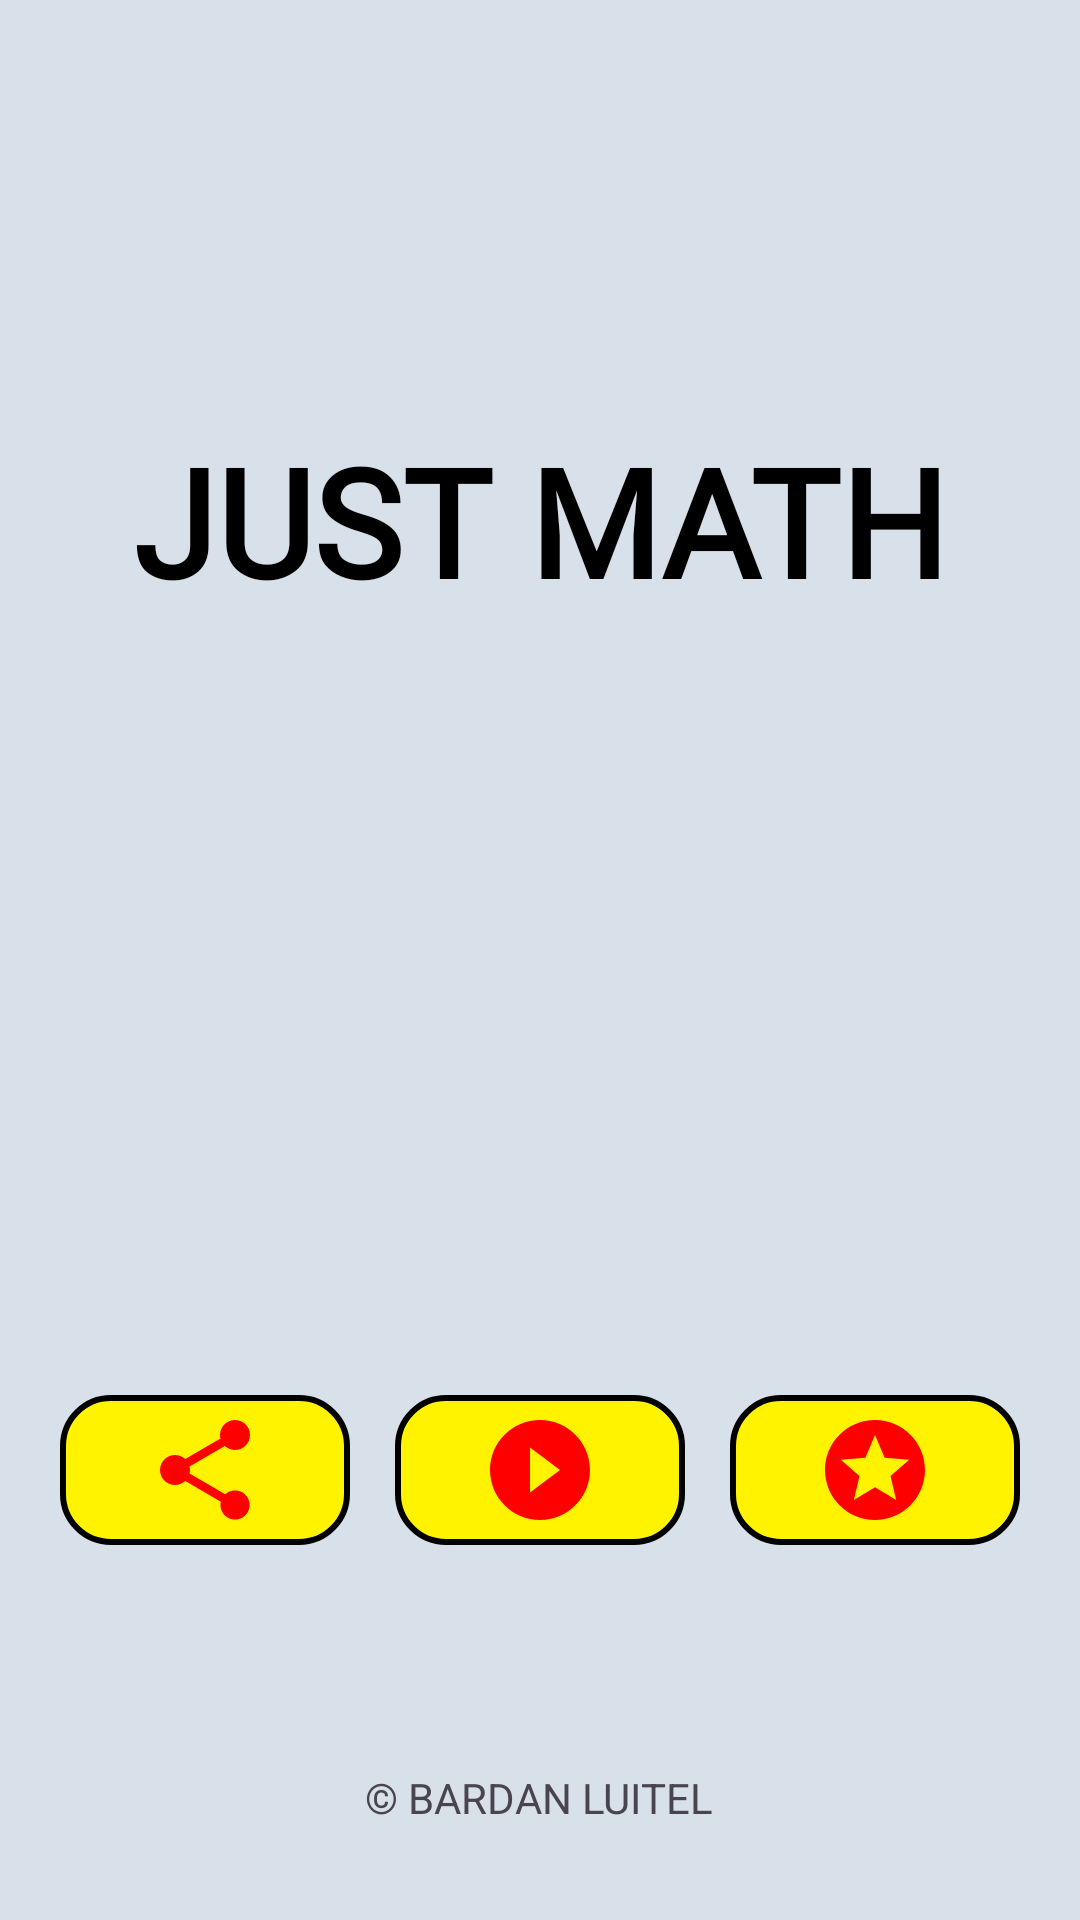

Android layout source for this screen:
<!-- AndroidManifest.xml: application theme Theme.JustMath -->
<!-- res/layout/activity_main.xml -->
<?xml version="1.0" encoding="utf-8"?>
<androidx.constraintlayout.widget.ConstraintLayout xmlns:android="http://schemas.android.com/apk/res/android"
    xmlns:app="http://schemas.android.com/apk/res-auto"
    xmlns:tools="http://schemas.android.com/tools"
    android:layout_width="match_parent"
    android:layout_height="match_parent"
    android:background="#D8E0E9"
    tools:context=".MainActivity">

    <TextView
        android:id="@+id/app_name"
        android:layout_width="wrap_content"
        android:layout_height="wrap_content"
        android:layout_marginTop="140dp"
        android:fontFamily="@font/atomic_age"
        android:text="@string/app_name"
        android:textAllCaps="true"
        android:textColor="@color/black"
        android:textSize="50sp"
        android:textStyle="bold"
        app:layout_constraintEnd_toEndOf="parent"
        app:layout_constraintHorizontal_bias="0.5"
        app:layout_constraintStart_toStartOf="parent"
        app:layout_constraintTop_toTopOf="parent" />

    <LinearLayout
        android:id="@+id/linearLayout"
        android:layout_width="match_parent"
        android:layout_height="wrap_content"
        android:layout_marginBottom="120dp"
        android:orientation="horizontal"
        android:padding="5dp"
        app:layout_constraintBottom_toBottomOf="parent"
        app:layout_constraintStart_toEndOf="parent"
        app:layout_constraintStart_toStartOf="parent">


        <ImageButton
            android:id="@+id/imageButtonshare"
            android:layout_width="wrap_content"
            android:layout_height="wrap_content"
            android:layout_marginStart="15dp"
            android:layout_marginEnd="15dp"
            android:layout_weight="2"
            android:background="@drawable/btn"
            android:padding="5dp"
            app:srcCompat="@drawable/share" />

        <ImageButton
            android:id="@+id/imageButtonplay"
            android:layout_width="wrap_content"
            android:layout_height="wrap_content"
            android:layout_marginEnd="15dp"
            android:layout_weight="2"
            android:background="@drawable/btn"
            android:padding="5dp"
            app:srcCompat="@drawable/play" />

        <ImageButton
            android:id="@+id/imageButtonstar"
            android:layout_width="wrap_content"
            android:layout_height="wrap_content"
            android:layout_marginEnd="15dp"
            android:layout_weight="2"
            android:background="@drawable/btn"
            android:padding="5dp"
            app:srcCompat="@drawable/star" />
    </LinearLayout>

    <TextView
        android:id="@+id/textView2"
        android:layout_width="wrap_content"
        android:layout_height="wrap_content"
        android:text="@string/copyright"
        android:textAllCaps="true"
        app:layout_constraintBottom_toBottomOf="parent"
        app:layout_constraintEnd_toEndOf="parent"
        app:layout_constraintHorizontal_bias="0.498"
        app:layout_constraintStart_toStartOf="parent"
        app:layout_constraintTop_toBottomOf="@+id/linearLayout"
        app:layout_constraintVertical_bias="0.69" />


</androidx.constraintlayout.widget.ConstraintLayout>
<!-- resources referenced by this layout -->
<resources>
  <!-- drawable btn (drawable) -->
  <?xml version="1.0" encoding="utf-8"?>
  <shape xmlns:android="http://schemas.android.com/apk/res/android">
      <corners android:radius="16dp"/>
      <stroke android:width="2dp" android:color="@color/black"/>
      <solid android:color="#FFF300"/>
  </shape>
  <!-- drawable play (drawable) -->
  <vector android:height="40dp" android:tint="#FF0000"
      android:viewportHeight="24" android:viewportWidth="24"
      android:width="40dp" xmlns:android="http://schemas.android.com/apk/res/android">
      <path android:fillColor="@android:color/white" android:pathData="M12,2C6.48,2 2,6.48 2,12s4.48,10 10,10 10,-4.48 10,-10S17.52,2 12,2zM10,16.5v-9l6,4.5 -6,4.5z"/>
  </vector>
  <!-- drawable share (drawable) -->
  <vector android:height="40dp" android:tint="#FF0000"
      android:viewportHeight="24" android:viewportWidth="24"
      android:width="40dp" xmlns:android="http://schemas.android.com/apk/res/android">
      <path android:fillColor="@android:color/white" android:pathData="M18,16.08c-0.76,0 -1.44,0.3 -1.96,0.77L8.91,12.7c0.05,-0.23 0.09,-0.46 0.09,-0.7s-0.04,-0.47 -0.09,-0.7l7.05,-4.11c0.54,0.5 1.25,0.81 2.04,0.81 1.66,0 3,-1.34 3,-3s-1.34,-3 -3,-3 -3,1.34 -3,3c0,0.24 0.04,0.47 0.09,0.7L8.04,9.81C7.5,9.31 6.79,9 6,9c-1.66,0 -3,1.34 -3,3s1.34,3 3,3c0.79,0 1.5,-0.31 2.04,-0.81l7.12,4.16c-0.05,0.21 -0.08,0.43 -0.08,0.65 0,1.61 1.31,2.92 2.92,2.92 1.61,0 2.92,-1.31 2.92,-2.92s-1.31,-2.92 -2.92,-2.92z"/>
  </vector>
  <!-- drawable star (drawable) -->
  <vector android:height="40dp" android:tint="#FF0000"
      android:viewportHeight="24" android:viewportWidth="24"
      android:width="40dp" xmlns:android="http://schemas.android.com/apk/res/android">
      <path android:fillColor="@android:color/white" android:pathData="M11.99,2C6.47,2 2,6.48 2,12s4.47,10 9.99,10C17.52,22 22,17.52 22,12S17.52,2 11.99,2zM16.23,18L12,15.45 7.77,18l1.12,-4.81 -3.73,-3.23 4.92,-0.42L12,5l1.92,4.53 4.92,0.42 -3.73,3.23L16.23,18z"/>
  </vector>
  <string name="app_name">Just Math</string>
  <string name="copyright">\u00A9 Bardan Luitel</string>
  <style name="Theme.JustMath" parent="Theme.Material3.DayNight.NoActionBar">
          
          <item name="colorPrimary">@color/purple_500</item>
          <item name="colorPrimaryVariant">@color/purple_700</item>
          <item name="colorOnPrimary">@color/white</item>
          
          <item name="colorSecondary">@color/teal_200</item>
          <item name="colorSecondaryVariant">@color/teal_700</item>
          <item name="colorOnSecondary">@color/black</item>
          
          <item name="android:statusBarColor">?attr/colorPrimaryVariant</item>
          
      </style>
  <!-- not gathered from this repository: default colours our renderer supplied (Android Studio template values) -->
  <color name="purple_500">#FF6200EE</color>
  <color name="purple_700">#FF3700B3</color>
  <color name="teal_200">#FF03DAC5</color>
  <color name="teal_700">#FF018786</color>
  <color name="black">#FF000000</color>
  <color name="white">#FFFFFFFF</color>
</resources>
